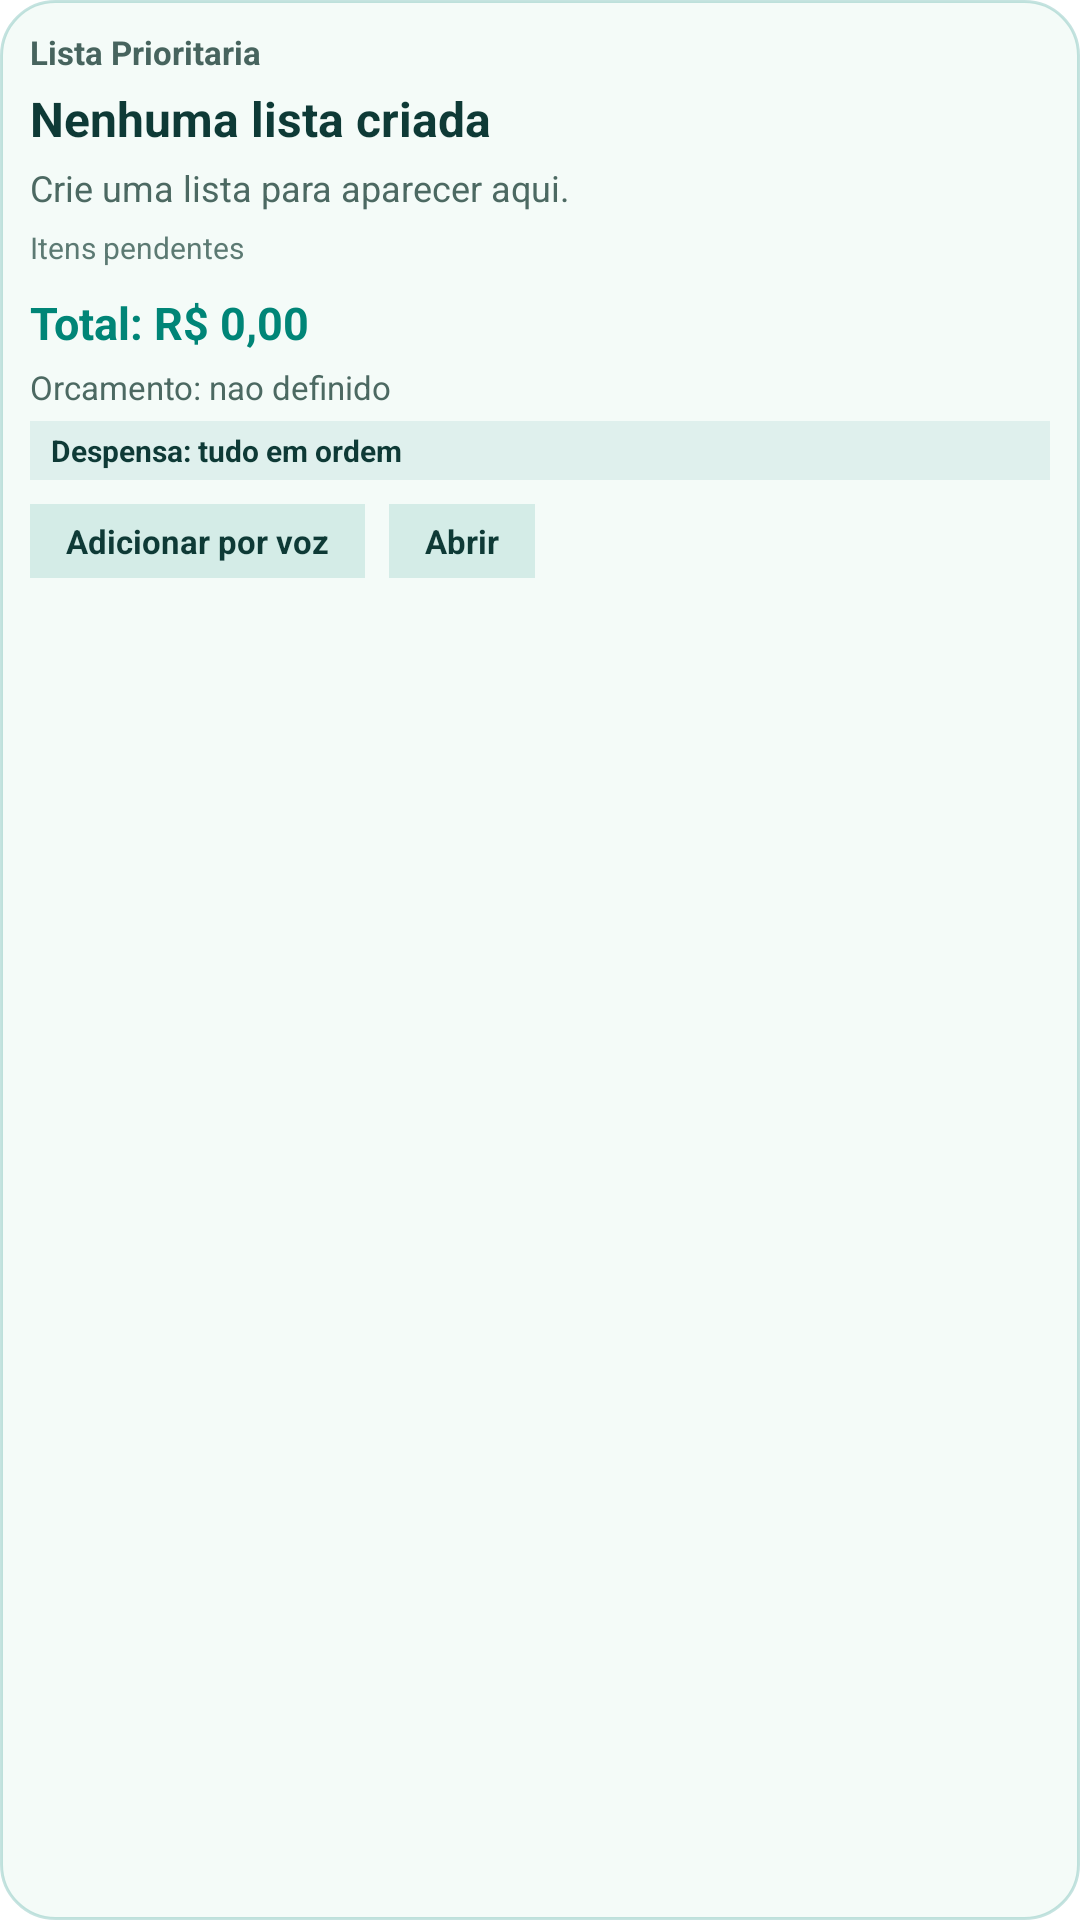

Android layout source for this screen:
<!-- AndroidManifest.xml: fallback theme Theme.MaterialComponents.DayNight.NoActionBar -->
<!-- res/layout/widget_shopping_focus_list.xml -->
<?xml version="1.0" encoding="utf-8"?>
<LinearLayout xmlns:android="http://schemas.android.com/apk/res/android"
    android:id="@+id/widget_focus_root"
    android:layout_width="match_parent"
    android:layout_height="match_parent"
    android:background="@drawable/widget_card_background"
    android:orientation="vertical"
    android:padding="10dp">

    <TextView
        android:layout_width="match_parent"
        android:layout_height="wrap_content"
        android:text="Lista Prioritaria"
        android:textColor="#FF47645E"
        android:textSize="11sp"
        android:textStyle="bold" />

    <TextView
        android:id="@+id/widget_focus_title"
        android:layout_width="match_parent"
        android:layout_height="wrap_content"
        android:layout_marginTop="4dp"
        android:ellipsize="end"
        android:maxLines="1"
        android:text="Nenhuma lista criada"
        android:textColor="#FF0E3A36"
        android:textSize="16sp"
        android:textStyle="bold" />

    <TextView
        android:id="@+id/widget_focus_details"
        android:layout_width="match_parent"
        android:layout_height="wrap_content"
        android:layout_marginTop="4dp"
        android:ellipsize="end"
        android:maxLines="1"
        android:text="Crie uma lista para aparecer aqui."
        android:textColor="#FF4C6962"
        android:textSize="12sp" />

    <TextView
        android:id="@+id/widget_focus_pending_preview"
        android:layout_width="match_parent"
        android:layout_height="wrap_content"
        android:layout_marginTop="5dp"
        android:ellipsize="end"
        android:maxLines="1"
        android:text="Itens pendentes"
        android:textColor="#FF5C7A73"
        android:textSize="10sp" />

    <TextView
        android:id="@+id/widget_focus_total"
        android:layout_width="match_parent"
        android:layout_height="wrap_content"
        android:layout_marginTop="8dp"
        android:text="Total: R$ 0,00"
        android:textColor="#FF008577"
        android:textSize="15sp"
        android:textStyle="bold" />

    <TextView
        android:id="@+id/widget_focus_budget"
        android:layout_width="match_parent"
        android:layout_height="wrap_content"
        android:layout_marginTop="4dp"
        android:ellipsize="end"
        android:maxLines="2"
        android:text="Orcamento: nao definido"
        android:textColor="#FF4C6962"
        android:textSize="11sp" />

    <TextView
        android:id="@+id/widget_focus_pantry_preview"
        android:layout_width="match_parent"
        android:layout_height="wrap_content"
        android:layout_marginTop="4dp"
        android:background="#16008577"
        android:contentDescription="Abrir despensa"
        android:ellipsize="end"
        android:maxLines="1"
        android:paddingLeft="7dp"
        android:paddingTop="3dp"
        android:paddingRight="7dp"
        android:paddingBottom="3dp"
        android:text="Despensa: tudo em ordem"
        android:textColor="#FF0E3A36"
        android:textSize="10sp"
        android:textStyle="bold" />

    <LinearLayout
        android:layout_width="match_parent"
        android:layout_height="wrap_content"
        android:layout_marginTop="8dp"
        android:gravity="center_vertical"
        android:orientation="horizontal">

        <TextView
            android:id="@+id/widget_focus_voice_button"
            android:layout_width="wrap_content"
            android:layout_height="wrap_content"
            android:background="#22008577"
            android:contentDescription="Adicionar produtos por voz"
            android:paddingLeft="12dp"
            android:paddingTop="5dp"
            android:paddingRight="12dp"
            android:paddingBottom="5dp"
            android:text="Adicionar por voz"
            android:textColor="#FF0E3A36"
            android:textSize="11sp"
            android:textStyle="bold" />

        <TextView
            android:id="@+id/widget_focus_open_button"
            android:layout_width="wrap_content"
            android:layout_height="wrap_content"
            android:layout_marginLeft="8dp"
            android:background="#22008577"
            android:paddingLeft="12dp"
            android:paddingTop="5dp"
            android:paddingRight="12dp"
            android:paddingBottom="5dp"
            android:text="Abrir"
            android:textColor="#FF0E3A36"
            android:textSize="11sp"
            android:textStyle="bold" />
    </LinearLayout>

</LinearLayout>
<!-- resources referenced by this layout -->
<resources>
  <!-- drawable widget_card_background (drawable) -->
  <?xml version="1.0" encoding="utf-8"?>
  <shape xmlns:android="http://schemas.android.com/apk/res/android" android:shape="rectangle">
      <solid android:color="#F4FBF8" />
      <corners android:radius="18dp" />
      <stroke android:width="1dp" android:color="#3A008577" />
      <padding android:left="10dp" android:top="10dp" android:right="10dp" android:bottom="10dp" />
  </shape>
</resources>
